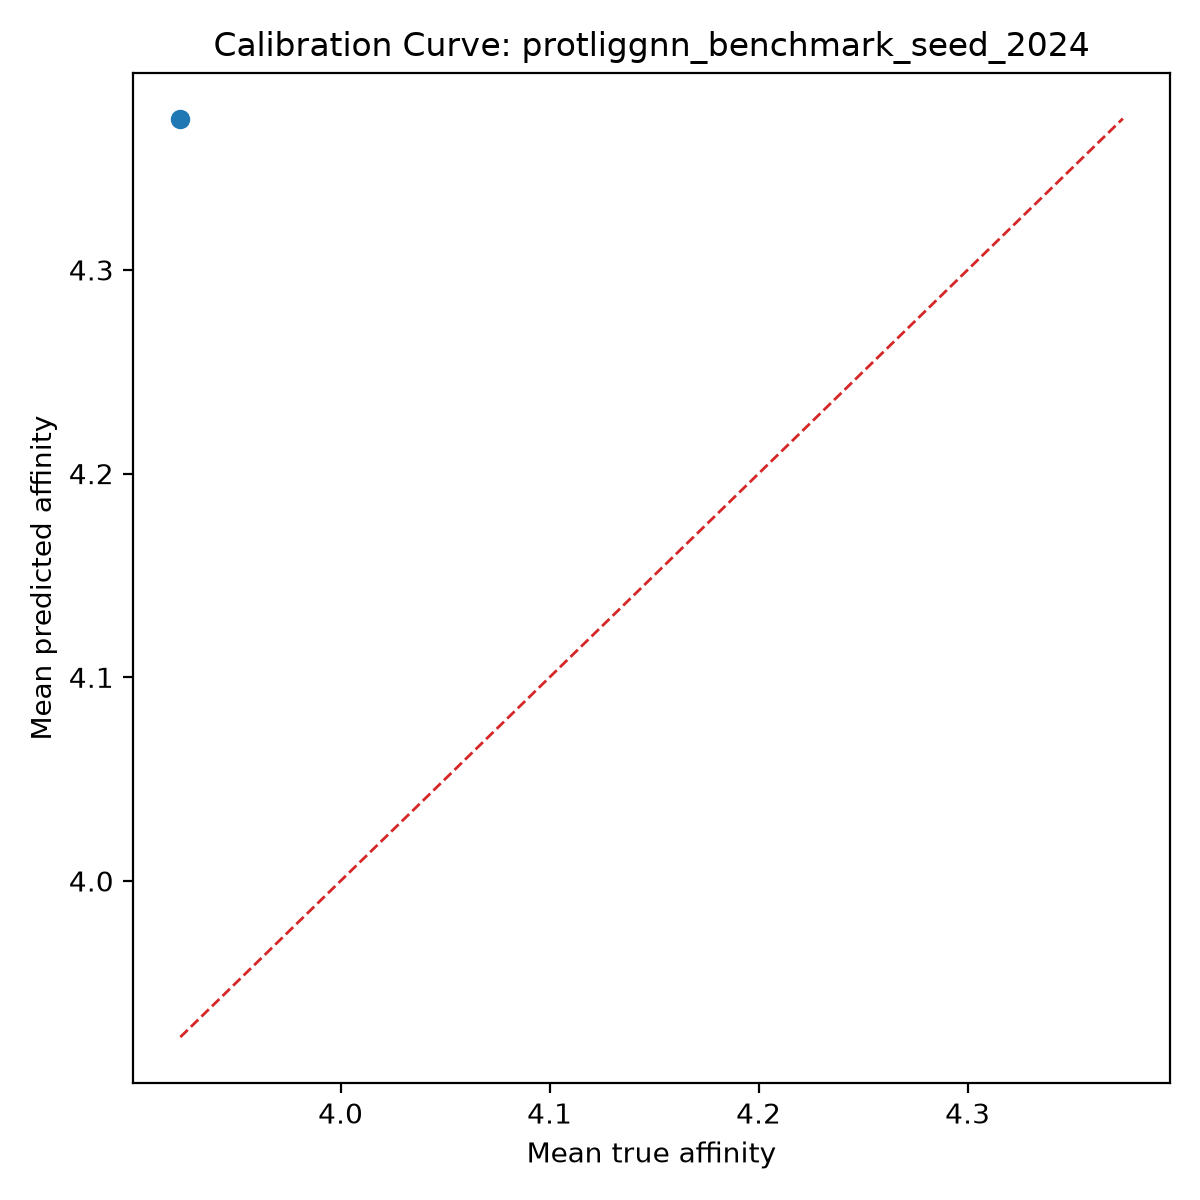

Source data for this figure (header and first rows):
bin, count, mean_prediction, mean_true, calibration_error
1, 1, 4.374, 3.923, 0.4509
